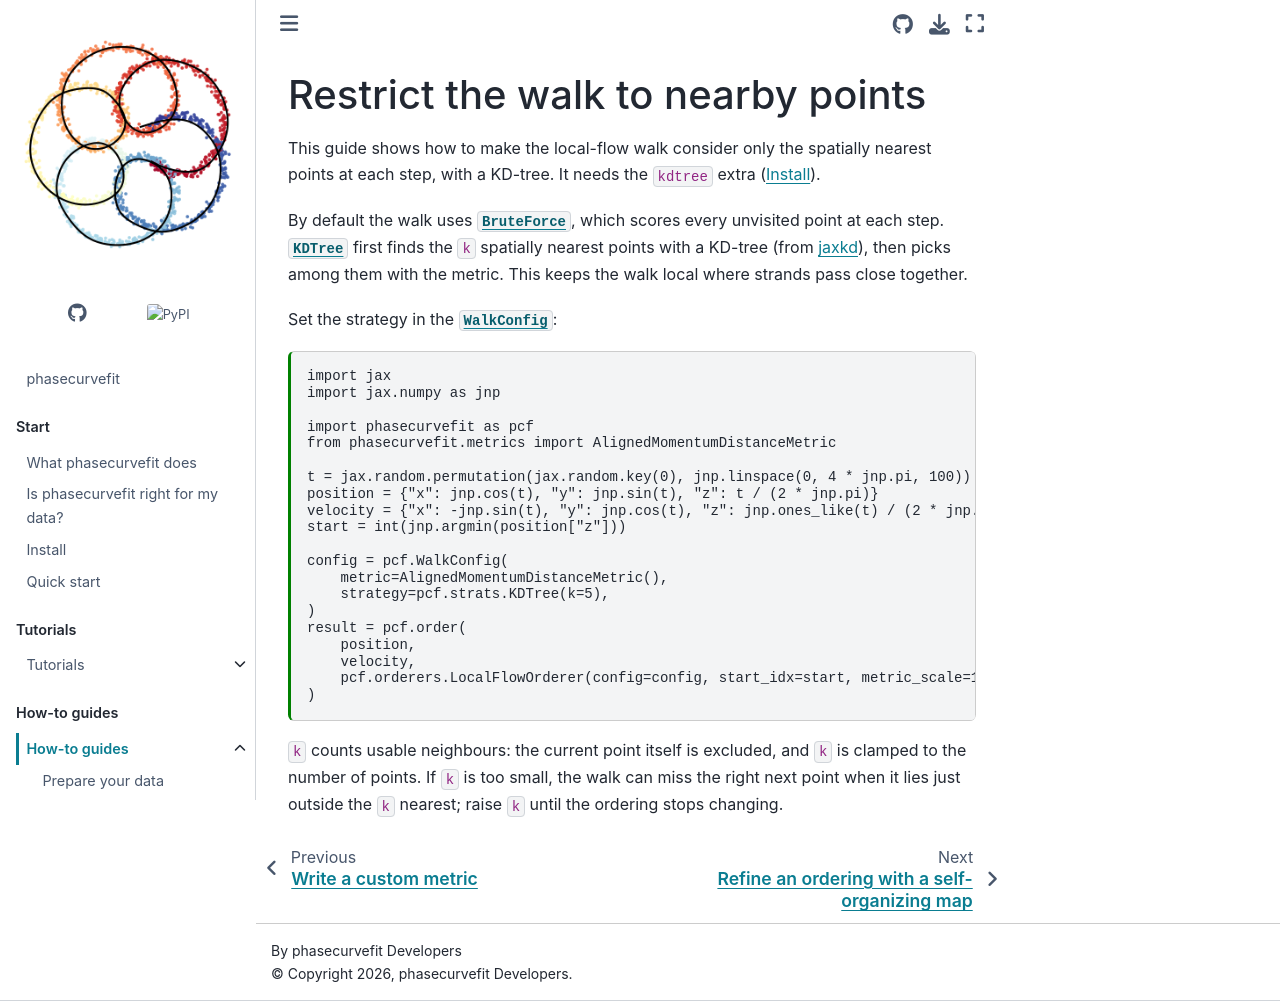

repository: GalacticDynamics/phasecurvefit · page: latest/how-to/kdtree.html · generator: sphinx

---
file_format: mystnb
kernelspec:
  name: python3
  display_name: Python 3
  language: python
---

# Restrict the walk to nearby points

This guide shows how to make the local-flow walk consider only the spatially nearest
points at each step, with a KD-tree. It needs the `kdtree` extra
([](../start/install.md)).

By default the walk uses {class}`~phasecurvefit.strats.BruteForce`, which scores
every unvisited point at each step. {class}`~phasecurvefit.strats.KDTree` first
finds the `k` spatially nearest points with a KD-tree (from
[jaxkd](https://github.com/dodgebc/jaxkd)), then picks among them with the metric.
This keeps the walk local where strands pass close together.

Set the strategy in the {class}`~phasecurvefit.WalkConfig`:

```{code-cell} python
import jax
import jax.numpy as jnp

import phasecurvefit as pcf
from phasecurvefit.metrics import AlignedMomentumDistanceMetric

t = jax.random.permutation(jax.random.key(0), jnp.linspace(0, 4 * jnp.pi, 100))
position = {"x": jnp.cos(t), "y": jnp.sin(t), "z": t / (2 * jnp.pi)}
velocity = {"x": -jnp.sin(t), "y": jnp.cos(t), "z": jnp.ones_like(t) / (2 * jnp.pi)}
start = int(jnp.argmin(position["z"]))

config = pcf.WalkConfig(
    metric=AlignedMomentumDistanceMetric(),
    strategy=pcf.strats.KDTree(k=5),
)
result = pcf.order(
    position,
    velocity,
    pcf.orderers.LocalFlowOrderer(config=config, start_idx=start, metric_scale=1.0),
)
```

`k` counts usable neighbours: the current point itself is excluded, and `k` is
clamped to the number of points. If `k` is too small, the walk can miss the right
next point when it lies just outside the `k` nearest; raise `k` until the ordering
stops changing.
